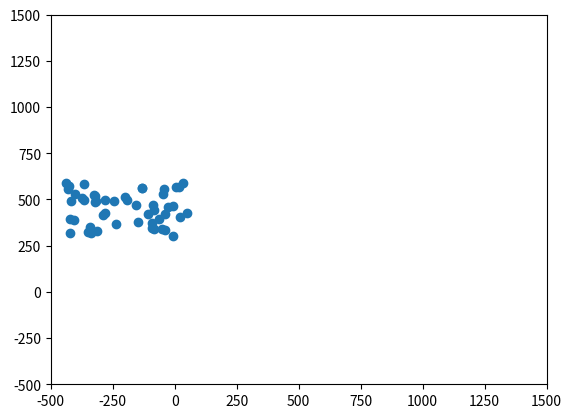

Reproduce this figure in Python.
from matplotlib import pyplot as plt
from matplotlib import animation
import numpy as np

class Boids(object):

    def __init__(self, no_of_boids = 50, position_limits = [-450, 300, 50, 600],
        velocity_limits = [0, -20, 10, 20], move_to_middle_strength = 0.01,
        alert_distance = 100, formation_flying_distance = 10000,
        formation_flying_strength = 0.125):
        self.no_of_boids = no_of_boids
        self.positions = self.new_flock(self.no_of_boids, np.array(position_limits[0:2]), np.array(position_limits[2:4]))
        self.velocities = self.new_flock(self.no_of_boids, np.array(velocity_limits[0:2]), np.array(velocity_limits[2:4]))
        self.move_to_middle_strength = move_to_middle_strength
        self.alert_distance = alert_distance
        self.formation_flying_distance = formation_flying_distance
        self.formation_flying_strength = formation_flying_strength
    
    def new_flock(self, no_of_boids, lower_limits, upper_limits):
        width = upper_limits - lower_limits
        return (lower_limits[:, np.newaxis] + np.random.rand(2,no_of_boids)*width[:, np.newaxis])
      
    def update_boids(self, positions, velocities):
        separations, square_distances = self.squared_distance(positions)
        self.fly_towards_the_middle(positions, velocities)
        self.fly_away_from_nearby_boids(positions, velocities, separations, square_distances)
        self.match_speed_with_nearby_boids(positions, velocities, square_distances)
        positions += velocities # Move according to velocities
        
    # Fly towards the middle
    def fly_towards_the_middle(self, positions, velocities):
        middle = np.mean(positions, 1)
        direction_to_middle = positions - middle[:, np.newaxis]
        velocities -= direction_to_middle * self.move_to_middle_strength


    #calculates the separation and squared distance from nearby boids
    def squared_distance(self, positions):
        separations = positions[:, np.newaxis, :] - positions[:, :, np.newaxis]
        squared_displacements = separations * separations
        square_distances = np.sum(squared_displacements, 0)
        return separations, square_distances
        
    # Fly away from nearby boids
    def fly_away_from_nearby_boids(self, positions, velocities, separations, square_distances):
        far_away = square_distances > self.alert_distance
        separations_if_close = np.copy(separations)
        separations_if_close[0,:,:][far_away] = 0
        separations_if_close[1,:,:][far_away] = 0
        velocities += np.sum(separations_if_close,1)
        
	# Try to match speed with nearby boids
    def match_speed_with_nearby_boids(self, positions, velocities, square_distances):
        velocity_differences = velocities[:,np.newaxis,:] - velocities[:,:,np.newaxis]
        very_far=square_distances > self.formation_flying_distance
        velocity_differences_if_close = np.copy(velocity_differences)
        velocity_differences_if_close[0,:,:][very_far] = 0
        velocity_differences_if_close[1,:,:][very_far] = 0
        velocities -= np.mean(velocity_differences_if_close, 1) * self.formation_flying_strength

    def run_simulation(self,xlim=(-500,1500), ylim=(-500,1500), frames=50, interval=50):
         figure = plt.figure()
         axes = plt.axes(xlim = xlim, ylim = ylim)
         self.scatter = axes.scatter(self.positions[0,:], self.positions[1, :])
         anim = animation.FuncAnimation(figure, self.animate, frames = frames, interval = interval)
         plt.show()

    def animate(self, frame):
        self.update_boids(self.positions, self.velocities)
        self.scatter.set_offsets(zip(self.positions.transpose()))

if __name__ == "__main__":
    boids = Boids()
    boids.run_simulation()
   